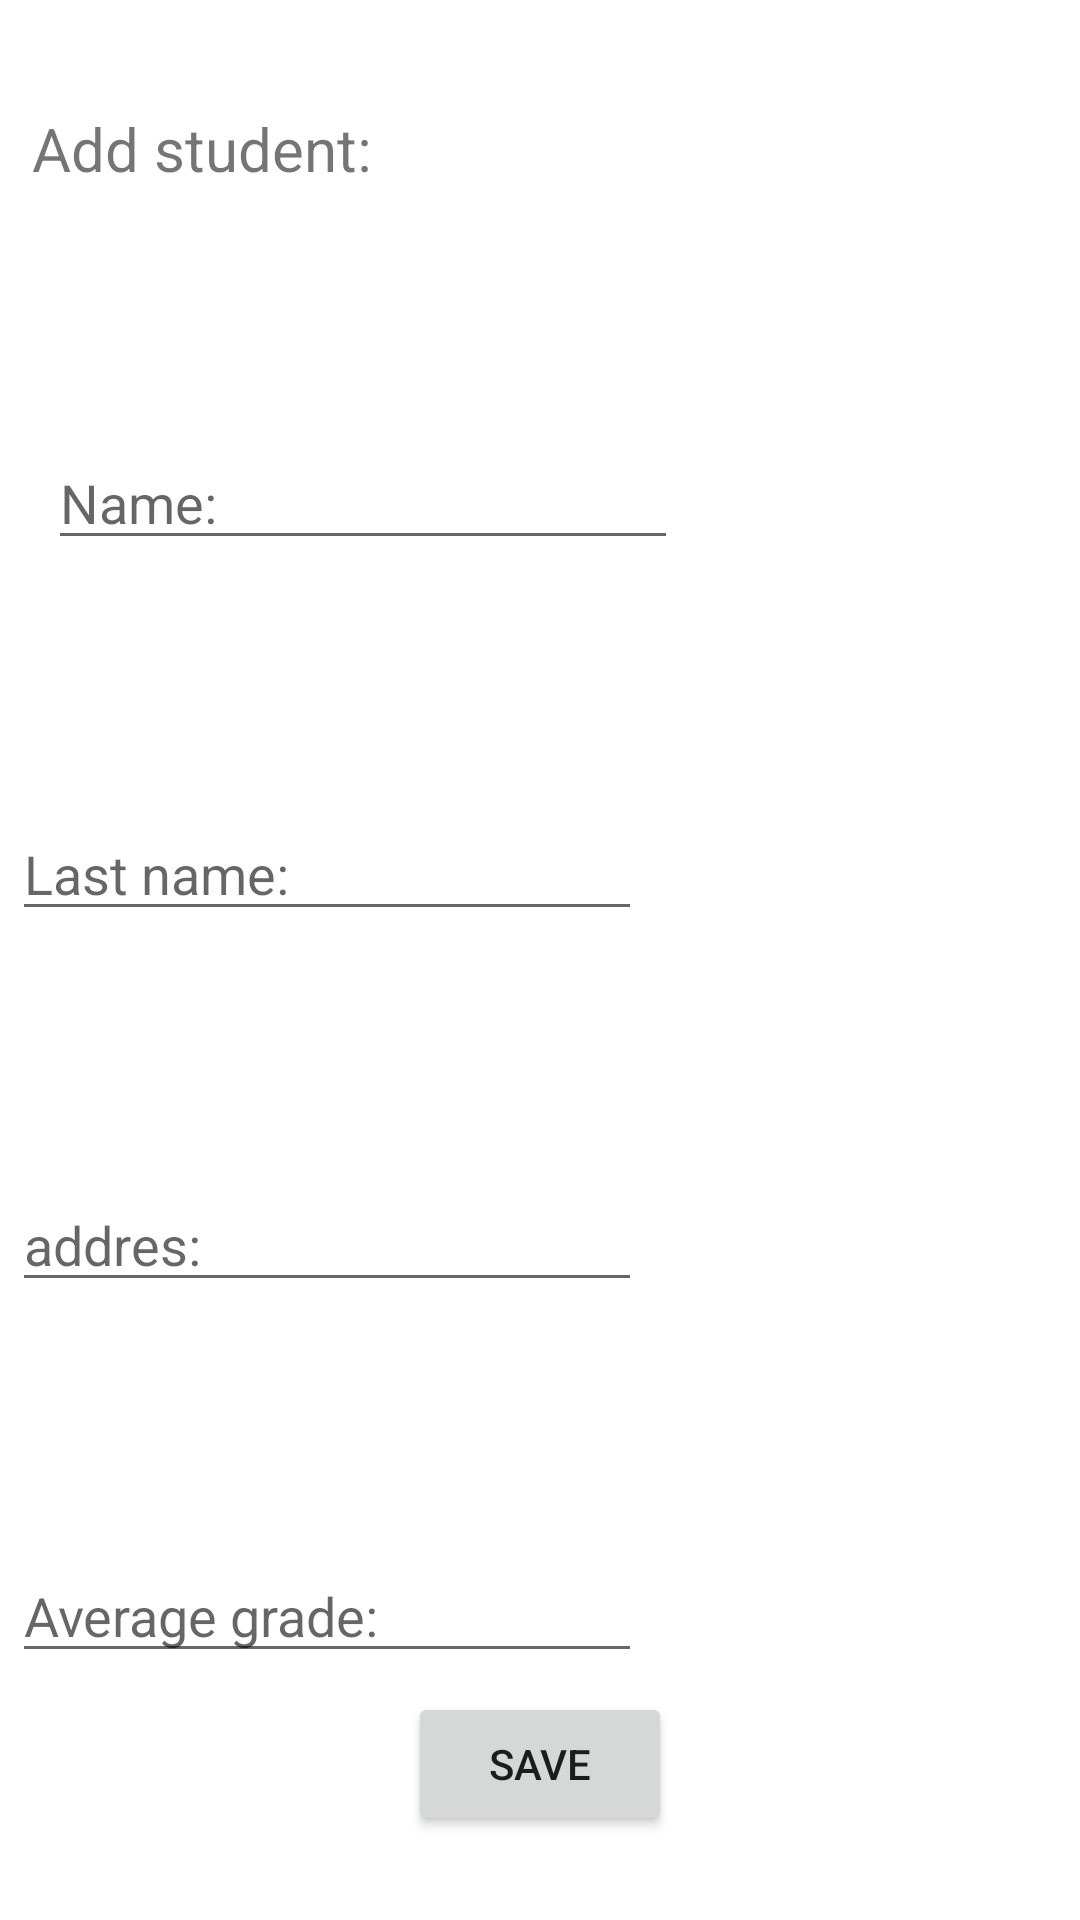

Write the Android layout XML for this screen, with the resource values it uses.
<!-- AndroidManifest.xml: application theme Theme.Something_new -->
<!-- res/layout/activity_add_student.xml -->
<?xml version="1.0" encoding="utf-8"?>
<androidx.constraintlayout.widget.ConstraintLayout xmlns:android="http://schemas.android.com/apk/res/android"
    xmlns:app="http://schemas.android.com/apk/res-auto"
    xmlns:tools="http://schemas.android.com/tools"
    android:layout_width="match_parent"
    android:layout_height="match_parent"
    tools:context=".add_student">

    <TextView
        android:id="@+id/textView3"
        android:layout_width="200dp"
        android:layout_height="wrap_content"
        android:layout_marginTop="36dp"
        android:text="Add student:"
        android:textSize="20dp"
        app:layout_constraintEnd_toEndOf="parent"
        app:layout_constraintHorizontal_bias="0.066"
        app:layout_constraintStart_toStartOf="parent"
        app:layout_constraintTop_toTopOf="parent" />

    <EditText
        android:id="@+id/ed_lastName"
        android:layout_width="wrap_content"
        android:layout_height="wrap_content"
        android:layout_marginStart="4dp"
        android:ems="10"
        android:hint="Last name:"
        android:inputType="textPersonName"
        app:layout_constraintBottom_toTopOf="@+id/ed_addres"
        app:layout_constraintStart_toStartOf="parent"
        app:layout_constraintTop_toBottomOf="@+id/ed_name" />

    <EditText
        android:id="@+id/ed_addres"
        android:layout_width="wrap_content"
        android:layout_height="wrap_content"
        android:layout_marginStart="4dp"
        android:ems="10"
        android:hint="addres:"
        android:inputType="textPersonName"
        app:layout_constraintBottom_toTopOf="@+id/ed_avrageGrade"
        app:layout_constraintStart_toStartOf="parent"
        app:layout_constraintTop_toBottomOf="@+id/ed_lastName" />

    <EditText
        android:id="@+id/ed_avrageGrade"
        android:layout_width="wrap_content"
        android:layout_height="wrap_content"
        android:layout_marginStart="4dp"
        android:ems="10"
        android:hint="Average grade:"
        android:inputType="textPersonName"
        app:layout_constraintBottom_toBottomOf="parent"
        app:layout_constraintStart_toStartOf="parent"
        app:layout_constraintTop_toBottomOf="@+id/ed_addres" />

    <EditText
        android:id="@+id/ed_name"
        android:layout_width="wrap_content"
        android:layout_height="wrap_content"
        android:layout_marginStart="16dp"
        android:ems="10"
        android:hint="Name:"
        android:inputType="textPersonName"
        app:layout_constraintBottom_toTopOf="@+id/ed_lastName"
        app:layout_constraintStart_toStartOf="parent"
        app:layout_constraintTop_toBottomOf="@+id/textView3" />

    <Button
        android:id="@+id/btn_save"
        android:layout_width="wrap_content"
        android:layout_height="wrap_content"
        android:layout_marginBottom="28dp"
        android:text="SAVE"
        app:layout_constraintBottom_toBottomOf="parent"
        app:layout_constraintEnd_toEndOf="parent"
        app:layout_constraintStart_toStartOf="parent" />

</androidx.constraintlayout.widget.ConstraintLayout>
<!-- resources referenced by this layout -->
<resources>
  <style name="Theme.Something_new" parent="Theme.MaterialComponents.DayNight.DarkActionBar">
          
          <item name="colorPrimary">@color/purple_500</item>
          <item name="colorPrimaryVariant">@color/purple_700</item>
          <item name="colorOnPrimary">@color/white</item>
          
          <item name="colorSecondary">@color/teal_200</item>
          <item name="colorSecondaryVariant">@color/teal_700</item>
          <item name="colorOnSecondary">@color/black</item>
          
          <item name="android:statusBarColor" tools:targetApi="l">?attr/colorPrimaryVariant</item>
          
      </style>
  <!-- not gathered from this repository: default colours our renderer supplied (Android Studio template values) -->
  <color name="purple_500">#FF6200EE</color>
  <color name="purple_700">#FF3700B3</color>
  <color name="teal_200">#FF03DAC5</color>
  <color name="teal_700">#FF018786</color>
  <color name="black">#FF000000</color>
  <color name="white">#FFFFFFFF</color>
</resources>
